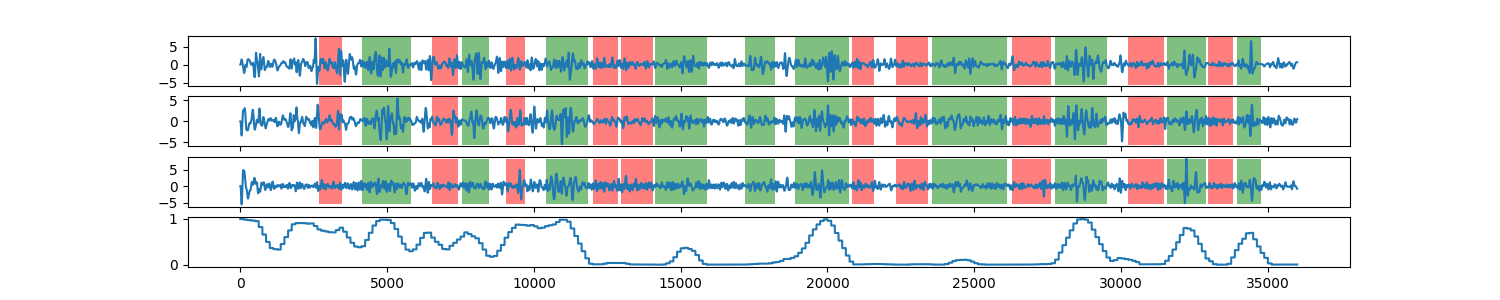

Values plotted in this chart, from the file beside it:
0, 0.993985346598
1, 0.994
2, 0.994
3, 0.994
4, 0.994
5, 0.994
6, 0.994
7, 0.994
8, 0.994
9, 0.994
10, 0.994
11, 0.994
12, 0.994
13, 0.994
14, 0.994
15, 0.994
16, 0.994
17, 0.994
18, 0.994
19, 0.994
20, 0.994
21, 0.994
22, 0.994
23, 0.994
24, 0.994
25, 0.994
26, 0.994
27, 0.994
28, 0.994
29, 0.994
30, 0.994
31, 0.994
32, 0.994
33, 0.994
34, 0.994
35, 0.994
36, 0.994
37, 0.994
38, 0.994
39, 0.994
40, 0.994
41, 0.994
42, 0.994
43, 0.994
44, 0.994
45, 0.994
46, 0.994
47, 0.994
48, 0.994
49, 0.994
50, 0.994
51, 0.994
52, 0.994
53, 0.994
54, 0.994
55, 0.994
56, 0.994
57, 0.994
58, 0.994
59, 0.994
60, 0.994
... 35,938 more rows
